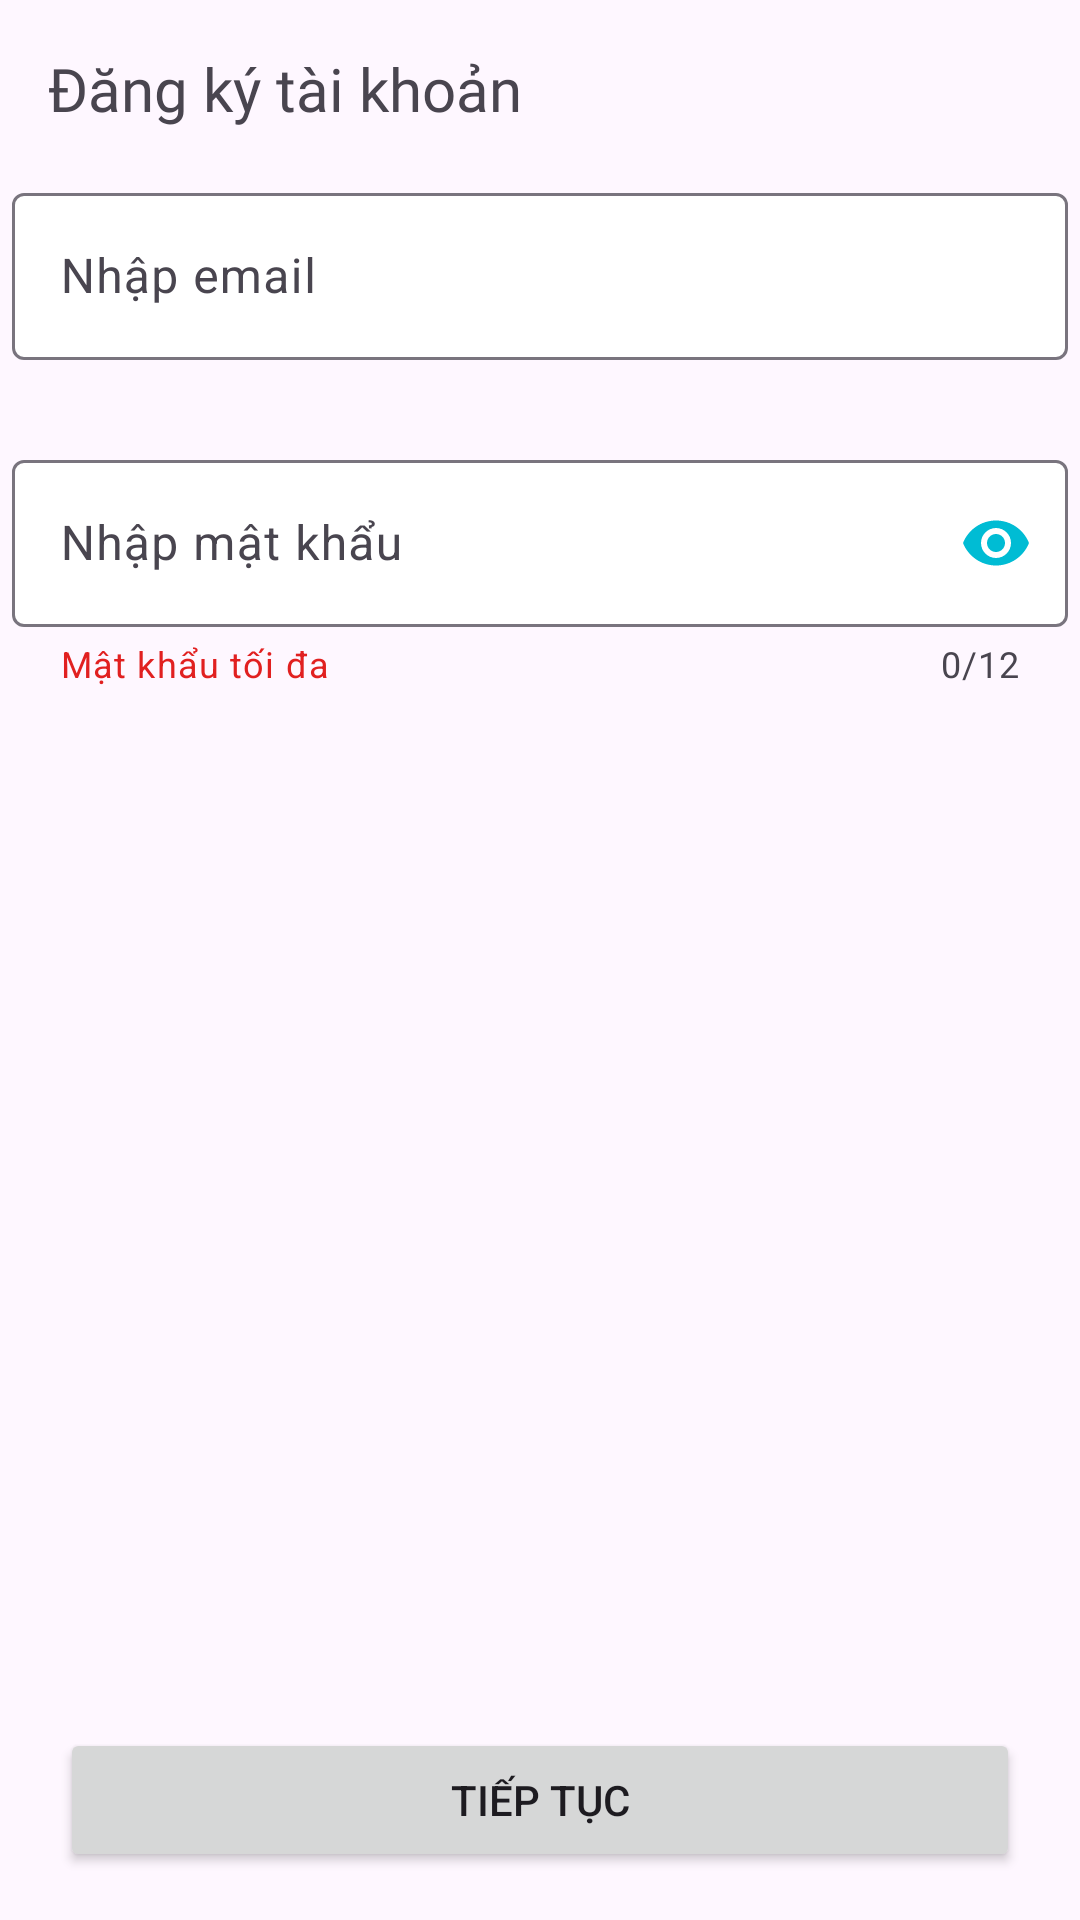

Reconstruct the res/layout file that produces this screen, plus the resources it refers to.
<!-- AndroidManifest.xml: application theme Theme.BIBI -->
<!-- res/layout/activity_register.xml -->
<?xml version="1.0" encoding="utf-8"?>
<androidx.constraintlayout.widget.ConstraintLayout xmlns:android="http://schemas.android.com/apk/res/android"
    xmlns:app="http://schemas.android.com/apk/res-auto"
    xmlns:tools="http://schemas.android.com/tools"
    android:layout_width="match_parent"
    android:layout_height="match_parent"
    tools:context=".activity.RegisterActivity">
    <TextView
        android:id="@+id/textView4"
        android:layout_width="wrap_content"
        android:layout_height="wrap_content"
        android:layout_marginStart="16dp"
        android:fontFamily="@font/almendra"
        android:textSize="20dp"
        android:layout_marginTop="16dp"
        android:text="Đăng ký tài khoản"
        app:layout_constraintStart_toStartOf="parent"
        app:layout_constraintTop_toTopOf="parent" />

    <com.google.android.material.textfield.TextInputLayout
        android:id="@+id/textInputLayout"
        android:layout_width="match_parent"
        android:layout_height="wrap_content"
        android:layout_marginTop="12dp"
        android:hint="Nhập email"
        android:padding="4dp"
        app:boxBackgroundColor="#fff"
        app:boxBackgroundMode="outline"
        app:endIconTint="#00BCD4"
        app:helperTextEnabled="true"
        app:helperTextTextColor="@color/red"
        app:layout_constraintEnd_toEndOf="parent"
        app:layout_constraintHorizontal_bias="0.0"
        app:layout_constraintStart_toStartOf="parent"
        app:layout_constraintTop_toBottomOf="@+id/textView4"
        app:startIconTint="#000">

        <com.google.android.material.textfield.TextInputEditText
            android:id="@+id/input_email"
            android:layout_width="match_parent"
            android:layout_height="wrap_content"
            android:inputType="textEmailAddress" />
    </com.google.android.material.textfield.TextInputLayout>

    <com.google.android.material.textfield.TextInputLayout
        android:id="@+id/textInputLayout2"
        android:layout_width="match_parent"
        android:layout_height="wrap_content"
        android:layout_marginTop="20dp"
        android:hint="Nhập mật khẩu"
        android:padding="4dp"
        app:boxBackgroundColor="#fff"
        app:boxBackgroundMode="outline"
        app:counterEnabled="true"
        app:counterMaxLength="12"
        app:endIconMode="password_toggle"
        app:endIconTint="#00BCD4"
        app:helperText="Mật khẩu tối đa"
        app:helperTextEnabled="true"
        app:helperTextTextColor="@color/red"
        app:layout_constraintEnd_toEndOf="parent"
        app:layout_constraintHorizontal_bias="0.0"
        app:layout_constraintStart_toStartOf="parent"
        app:layout_constraintTop_toBottomOf="@+id/textInputLayout"
        app:startIconTint="#000">

        <com.google.android.material.textfield.TextInputEditText
            android:id="@+id/inputPassWord"
            android:layout_width="match_parent"
            android:layout_height="wrap_content"
            android:inputType="numberPassword" />
    </com.google.android.material.textfield.TextInputLayout>
    <Button
        android:id="@+id/nextBtn"
        android:layout_width="match_parent"
        android:layout_height="wrap_content"
        android:layout_marginStart="20dp"
        android:layout_marginEnd="20dp"
        android:layout_marginBottom="16dp"
        android:elevation="3dp"
        android:text="Tiếp tục"
        app:layout_constraintBottom_toBottomOf="parent"
        app:layout_constraintEnd_toEndOf="parent"
        app:layout_constraintHorizontal_bias="0.0"
        app:layout_constraintStart_toStartOf="parent" />
</androidx.constraintlayout.widget.ConstraintLayout>
<!-- resources referenced by this layout -->
<resources>
  <color name="red">#E12020</color>
  <style name="Theme.BIBI" parent="Base.Theme.BIBI" />
  <style name="Base.Theme.BIBI" parent="Theme.Material3.DayNight.NoActionBar">
          
          
          <item name="colorPrimary">@color/black</item>
          <item name="colorPrimaryVariant">@color/black</item>
  
      </style>
  <color name="black">#FF000000</color>
</resources>
